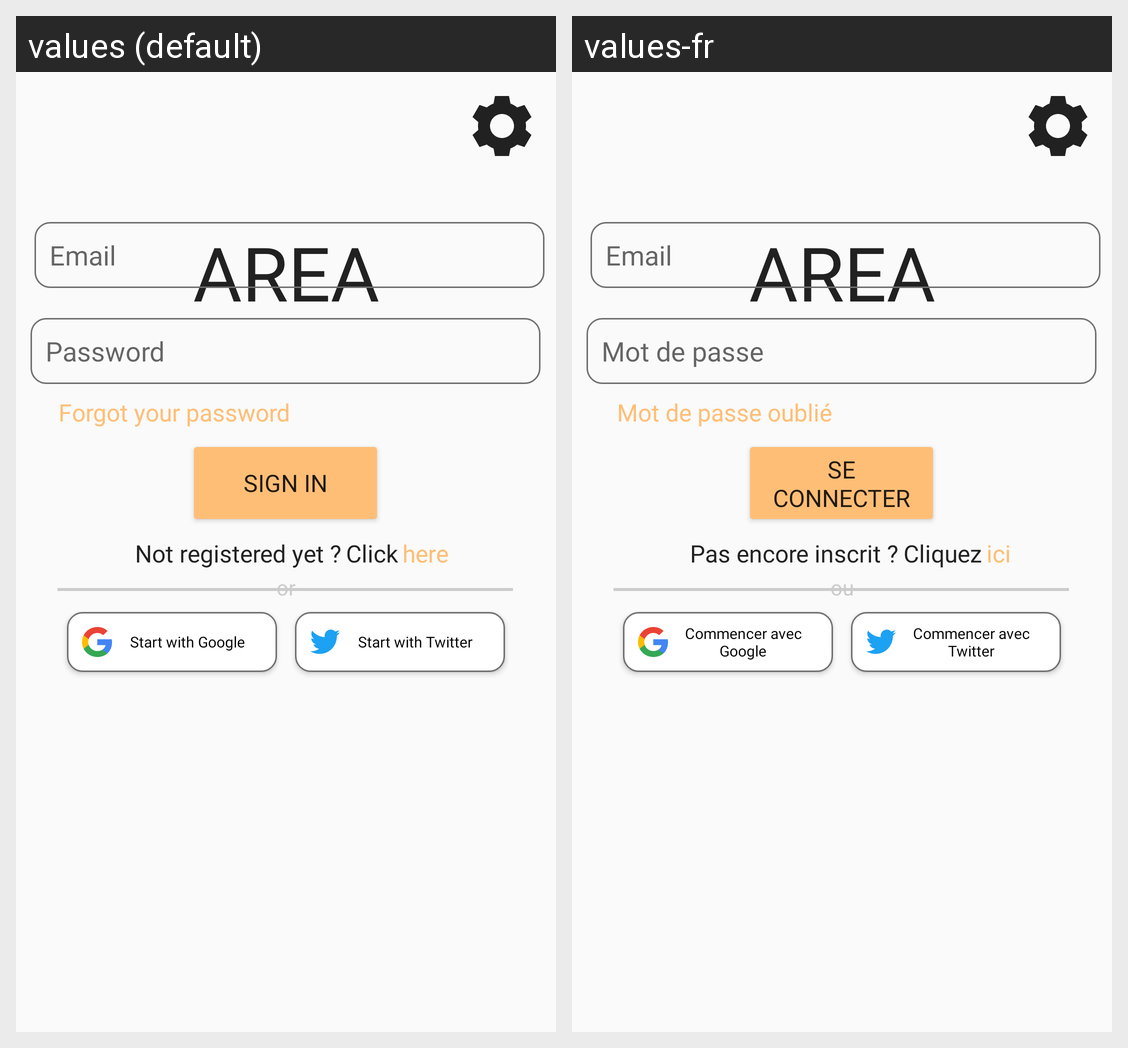

Strings drawn on this Android screen and how each of the app's shown locales translates them:
Android screen res/layout/activity_login.xml rendered under 2 locales, left to right: values (default), values-fr. Device: Nexus 5 (rendered at 1080×1920; each locale shown at half size, 540×960, under a caption strip naming it); theme AppTheme.
Strings drawn on this screen, with the default value and each locale's value (text and hints the layout hard-codes, and strings that could not be matched under every locale, appear in the picture but are not listed):

app_name
  values: AREA
  values-fr: AREA

email
  values: Email
  values-fr: Email

password
  values: Password
  values-fr: Mot de passe

login
  values: Sign In
  values-fr: Se connecter

not_registered
  values: Not registered yet ?
  values-fr: Pas encore inscrit ?

forgot_password
  values: Forgot your password
  values-fr: Mot de passe oublié

click
  values: Click
  values-fr: Cliquez

here
  values: here
  values-fr: ici

or
  values: or
  values-fr: ou

google_registration
  values: Start with Google
  values-fr: Commencer avec Google

twitter_registration
  values: Start with Twitter
  values-fr: Commencer avec Twitter
